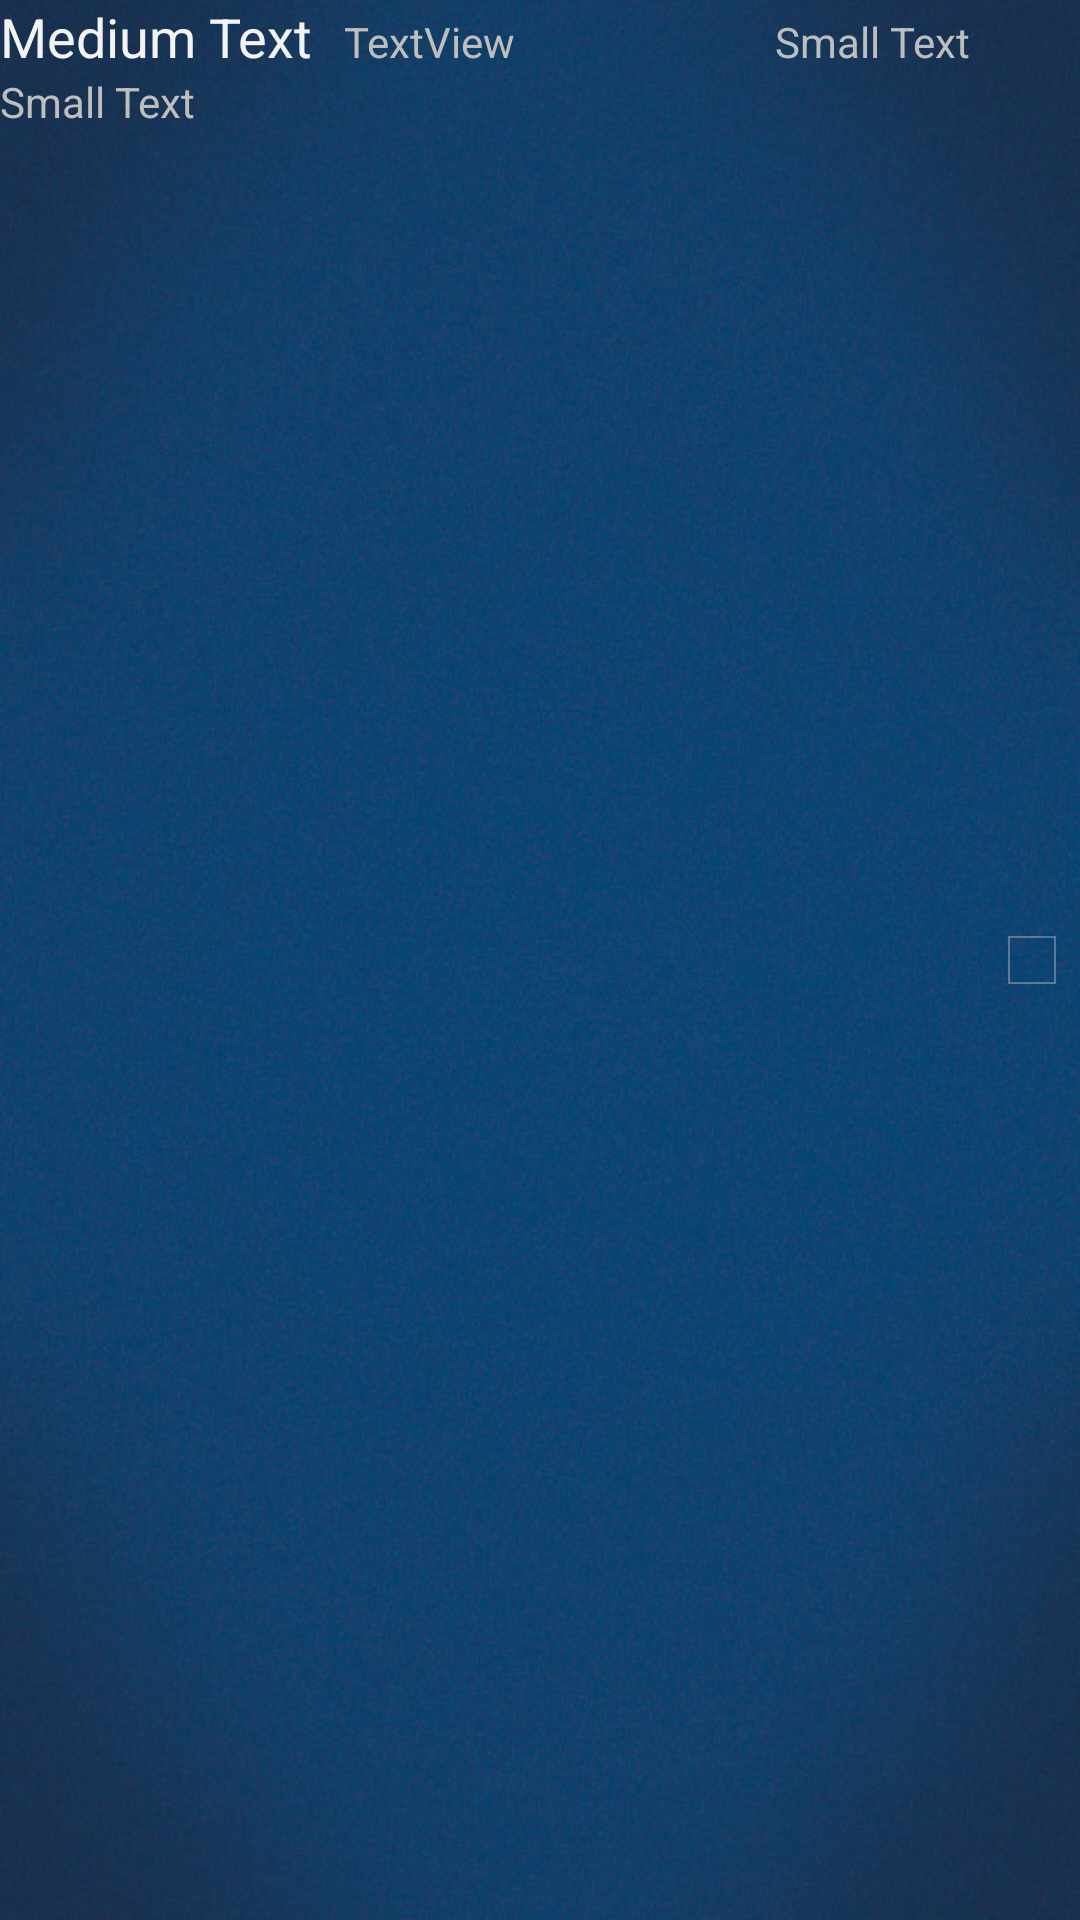

This screen was rendered from an Android layout file. Write that file and the resources it references.
<!-- AndroidManifest.xml: application theme KrisTheme -->
<!-- res/layout/payment_row.xml -->
<?xml version="1.0" encoding="utf-8"?>

<LinearLayout xmlns:android="http://schemas.android.com/apk/res/android"
    android:id="@+id/payment_row_ll"
    android:layout_width="match_parent"
    android:layout_height="match_parent"
    android:orientation="horizontal" >

    <LinearLayout
        android:layout_width="0dp"
        android:layout_height="match_parent"
        android:layout_marginRight="5dp"
        android:layout_weight="0.7"
        android:orientation="vertical" >

        <LinearLayout
            android:id="@+id/payment_top_ll"
            android:layout_width="match_parent"
            android:layout_height="wrap_content"
            android:orientation="horizontal" >

            <TextView
                android:id="@+id/payment_name_textView"
                android:layout_width="wrap_content"
                android:layout_height="wrap_content"
                android:layout_marginRight="10dp"
                android:text="Medium Text"
                android:textAppearance="?android:attr/textAppearanceMedium" />

            <TextView
                android:id="@+id/payment_date_textView"
                android:layout_width="wrap_content"
                android:layout_height="wrap_content"
                android:gravity="right"
                android:text="TextView" />

            <TextView
                android:id="@+id/payment_value_textView"
                android:layout_width="match_parent"
                android:layout_height="wrap_content"
                android:gravity="right"
                android:text="Small Text"
                android:textAppearance="?android:attr/textAppearanceSmall" />

        </LinearLayout>

        <LinearLayout
            android:id="@+id/payment_mid_ll"
            android:layout_width="match_parent"
            android:layout_height="wrap_content" >

            <TextView
                android:id="@+id/payment_description_textView"
                android:layout_width="wrap_content"
                android:layout_height="wrap_content"
                android:layout_marginBottom="10dp"
                android:text="Small Text"
                android:textAppearance="?android:attr/textAppearanceSmall" />
        </LinearLayout>
    </LinearLayout>

    <CheckBox
        android:id="@+id/payment_checkBox"
        android:layout_width="wrap_content"
        android:layout_height="match_parent"
        android:gravity="center_vertical"
        android:text="" />

</LinearLayout>
<!-- resources referenced by this layout -->
<resources>
  <style name="KrisTheme" parent="AppTheme">
      	<item name="android:windowBackground">@drawable/blank_background2</item>
      	<item name="android:colorBackground">@drawable/blank_background2</item>
      	<item name="android:actionBarStyle">@style/BarBackground</item>
      	
  	</style>
  <style name="AppTheme" parent="AppBaseTheme">
          
      </style>
  <!-- drawable blank_background2: jpg bitmap (drawable-hdpi, 128527 bytes) -->
  <style name="BarBackground" parent="android:Widget.Holo.ActionBar.Solid">
  	    <item name="android:background">#212121</item>
  	</style>
  <style name="AppBaseTheme" parent="android:Theme.Holo">
          
      </style>
</resources>
